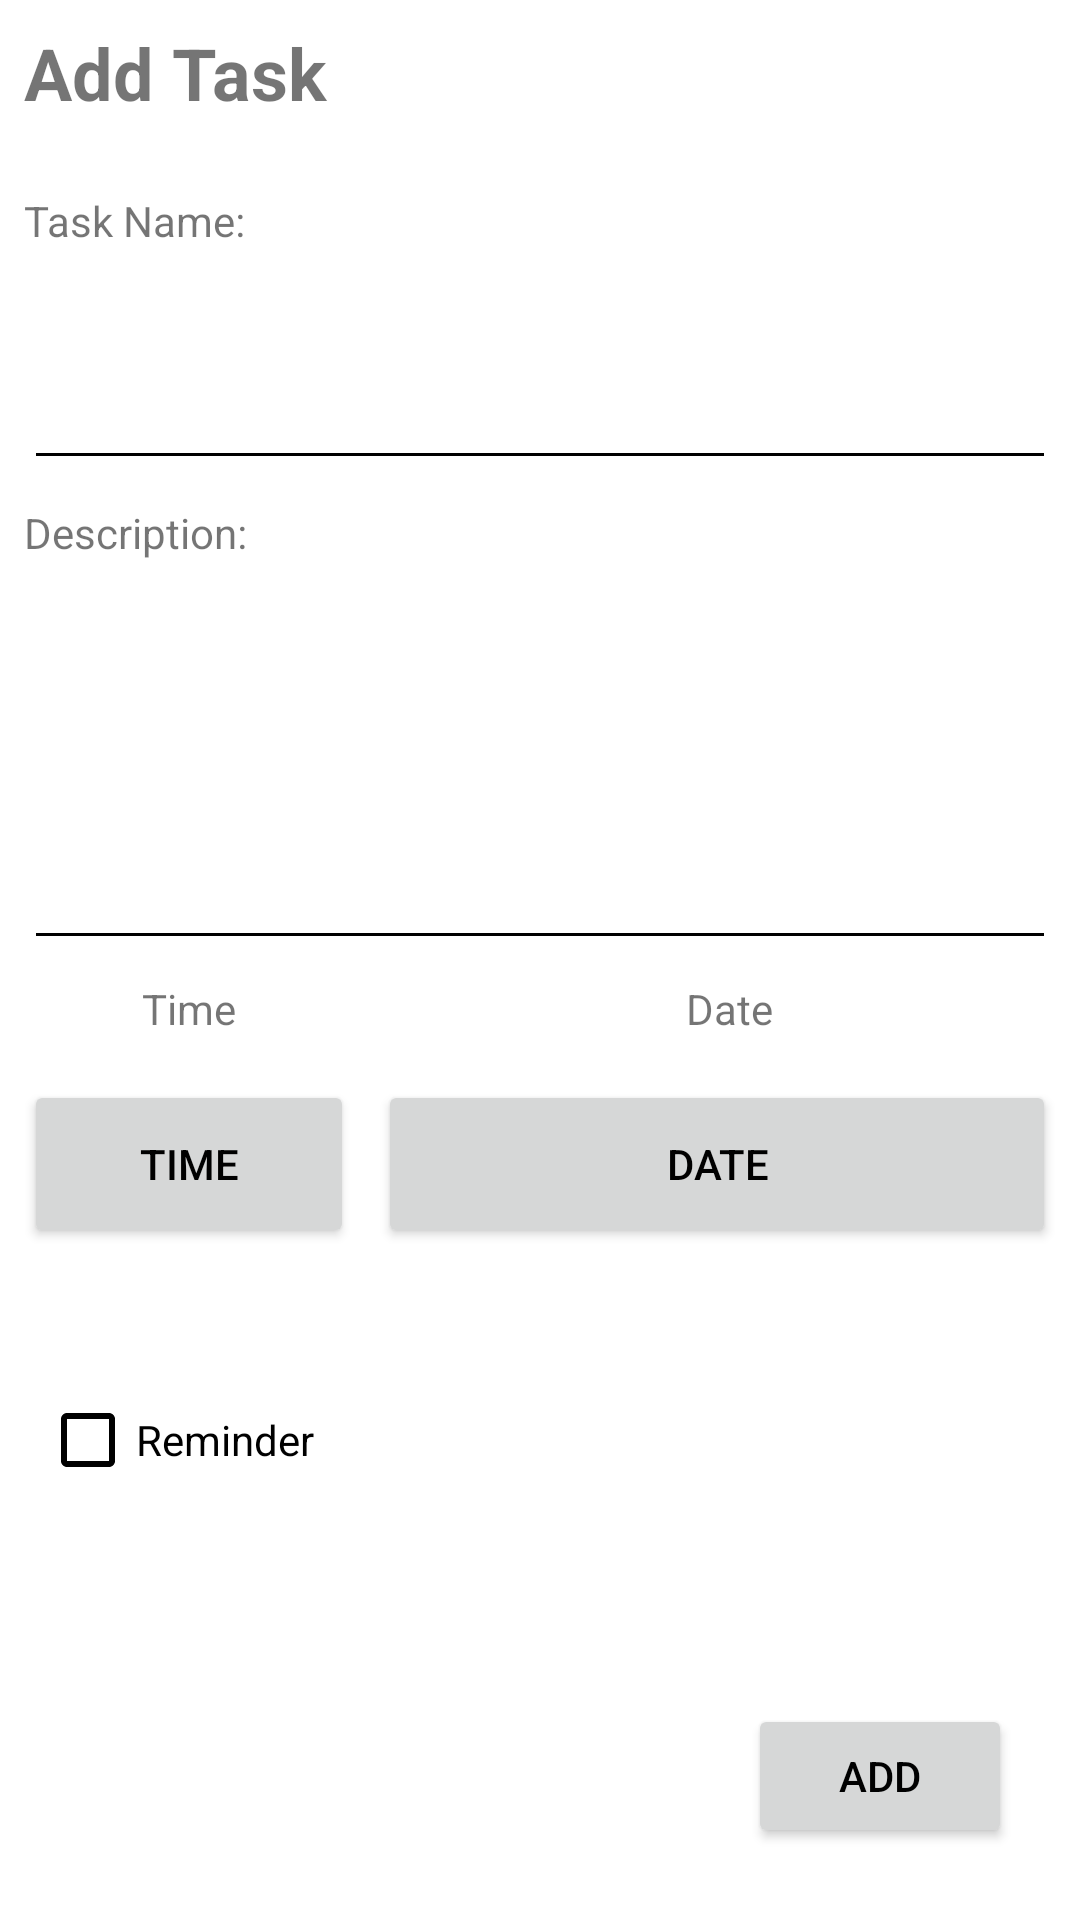

Layout XML and referenced resources for this Android screen:
<!-- AndroidManifest.xml: application theme AppTheme -->
<!-- res/layout/test_user_addtask_layout.xml -->
<?xml version="1.0" encoding="utf-8"?>
<androidx.constraintlayout.widget.ConstraintLayout
    xmlns:android="http://schemas.android.com/apk/res/android"
    xmlns:app="http://schemas.android.com/apk/res-auto"
    xmlns:tools="http://schemas.android.com/tools"
    android:layout_width="match_parent"
    android:layout_height="match_parent"
    tools:context=".Activities.AddTaskActivity">

    <CheckBox
        android:id="@+id/reminderCheckbox"
        android:layout_width="wrap_content"
        android:layout_height="wrap_content"
        android:layout_marginStart="8dp"
        android:layout_marginTop="8dp"
        android:layout_marginEnd="8dp"
        android:layout_marginBottom="8dp"
        android:text="@string/reminder"
        app:layout_constraintBottom_toTopOf="@+id/guideline"
        app:layout_constraintEnd_toStartOf="@+id/V_HeadGuideline"
        app:layout_constraintHorizontal_bias="0.285"
        app:layout_constraintStart_toStartOf="parent"
        app:layout_constraintTop_toTopOf="@+id/H_DateTimeFoot" />

    <Button
        android:id="@+id/addTaskButton"
        android:layout_width="wrap_content"
        android:layout_height="wrap_content"
        android:layout_marginStart="8dp"
        android:layout_marginTop="8dp"
        android:layout_marginEnd="8dp"
        android:layout_marginBottom="8dp"
        android:text="@string/add"
        app:layout_constraintBottom_toBottomOf="parent"
        app:layout_constraintEnd_toEndOf="parent"
        app:layout_constraintStart_toStartOf="@+id/guideline2"
        app:layout_constraintTop_toTopOf="@+id/guideline" />

    <TextView
        android:id="@+id/AddTaskHeader"
        android:layout_width="0dp"
        android:layout_height="0dp"
        android:layout_marginStart="8dp"
        android:layout_marginTop="8dp"
        android:layout_marginEnd="8dp"
        android:layout_marginBottom="8dp"
        android:text="@string/add_task"
        android:textSize="24sp"
        android:textStyle="bold"
        app:layout_constraintBottom_toTopOf="@+id/H_HeadGuideline"
        app:layout_constraintEnd_toStartOf="@+id/V_HeadGuideline"
        app:layout_constraintStart_toStartOf="parent"
        app:layout_constraintTop_toTopOf="parent" />

    <EditText
        android:id="@+id/enterTaskName"
        android:layout_width="0dp"
        android:layout_height="0dp"
        android:layout_marginStart="8dp"
        android:layout_marginTop="8dp"
        android:layout_marginEnd="8dp"
        android:ems="10"
        android:inputType="textPersonName|textCapWords"
        android:singleLine="true"
        app:layout_constraintBottom_toTopOf="@+id/H_TaskNameFoot"
        app:layout_constraintEnd_toEndOf="parent"
        app:layout_constraintStart_toStartOf="parent"
        app:layout_constraintTop_toTopOf="@+id/H_TaskNameHead" />

    <androidx.constraintlayout.widget.Guideline
        android:id="@+id/H_HeadGuideline"
        android:layout_width="wrap_content"
        android:layout_height="wrap_content"
        android:orientation="horizontal"
        app:layout_constraintGuide_percent="0.1" />

    <androidx.constraintlayout.widget.Guideline
        android:id="@+id/V_HeadGuideline"
        android:layout_width="wrap_content"
        android:layout_height="wrap_content"
        android:orientation="vertical"
        app:layout_constraintGuide_percent=".35" />

    <TextView
        android:id="@+id/TaskNameHeader"
        android:layout_width="0dp"
        android:layout_height="0dp"
        android:layout_marginStart="8dp"
        android:layout_marginEnd="8dp"
        android:text="@string/task_name"
        app:layout_constraintBottom_toTopOf="@+id/H_TaskNameHead"
        app:layout_constraintEnd_toStartOf="@+id/V_HeadGuideline"
        app:layout_constraintStart_toStartOf="parent"
        app:layout_constraintTop_toTopOf="@+id/H_HeadGuideline" />

    <TextView
        android:id="@+id/DateTextView"
        android:layout_width="wrap_content"
        android:layout_height="wrap_content"
        android:layout_marginStart="8dp"
        android:layout_marginEnd="8dp"
        android:text="@string/date"
        app:layout_constraintBottom_toTopOf="@+id/H_DateTimeHead"
        app:layout_constraintEnd_toEndOf="parent"
        app:layout_constraintStart_toStartOf="@+id/V_HeadGuideline"
        app:layout_constraintTop_toTopOf="@+id/H_DescriptionFoot" />

    <TextView
        android:id="@+id/TimeTextView"
        android:layout_width="wrap_content"
        android:layout_height="wrap_content"
        android:layout_marginStart="8dp"
        android:layout_marginEnd="8dp"
        android:text="@string/time"
        app:layout_constraintBottom_toTopOf="@+id/H_DateTimeHead"
        app:layout_constraintEnd_toStartOf="@+id/V_HeadGuideline"
        app:layout_constraintStart_toStartOf="parent"
        app:layout_constraintTop_toTopOf="@+id/H_DescriptionFoot" />

    <EditText
        android:id="@+id/enterDescription"
        android:layout_width="0dp"
        android:layout_height="0dp"
        android:layout_marginStart="8dp"
        android:layout_marginEnd="8dp"
        android:ems="10"
        android:inputType="textMultiLine|textCapSentences|textAutoCorrect"
        android:scrollHorizontally="false"
        android:singleLine="false"
        android:textAlignment="textStart"
        app:layout_constraintBottom_toTopOf="@+id/H_DescriptionFoot"
        app:layout_constraintEnd_toEndOf="parent"
        app:layout_constraintStart_toStartOf="parent"
        app:layout_constraintTop_toTopOf="@+id/H_DescriptionHead" />

    <TextView
        android:id="@+id/DescriptionTextView"
        android:layout_width="0dp"
        android:layout_height="0dp"
        android:layout_marginStart="8dp"
        android:layout_marginTop="8dp"
        android:layout_marginEnd="8dp"
        android:text="@string/description"
        app:layout_constraintBottom_toTopOf="@+id/H_DescriptionHead"
        app:layout_constraintEnd_toStartOf="@+id/V_HeadGuideline"
        app:layout_constraintStart_toStartOf="parent"
        app:layout_constraintTop_toTopOf="@+id/H_TaskNameFoot" />

    <androidx.constraintlayout.widget.Guideline
        android:id="@+id/H_TaskNameHead"
        android:layout_width="wrap_content"
        android:layout_height="wrap_content"
        android:orientation="horizontal"
        app:layout_constraintGuide_percent="0.15" />

    <androidx.constraintlayout.widget.Guideline
        android:id="@+id/H_TaskNameFoot"
        android:layout_width="wrap_content"
        android:layout_height="wrap_content"
        android:orientation="horizontal"
        app:layout_constraintGuide_percent=".25" />

    <androidx.constraintlayout.widget.Guideline
        android:id="@+id/H_DescriptionHead"
        android:layout_width="wrap_content"
        android:layout_height="wrap_content"
        android:orientation="horizontal"
        app:layout_constraintGuide_percent="0.3" />

    <androidx.constraintlayout.widget.Guideline
        android:id="@+id/H_DescriptionFoot"
        android:layout_width="wrap_content"
        android:layout_height="wrap_content"
        android:orientation="horizontal"
        app:layout_constraintGuide_percent=".5" />

    <androidx.constraintlayout.widget.Guideline
        android:id="@+id/H_DateTimeHead"
        android:layout_width="wrap_content"
        android:layout_height="wrap_content"
        android:orientation="horizontal"
        app:layout_constraintGuide_percent=".55" />

    <androidx.constraintlayout.widget.Guideline
        android:id="@+id/H_DateTimeFoot"
        android:layout_width="wrap_content"
        android:layout_height="wrap_content"
        android:orientation="horizontal"
        app:layout_constraintGuide_percent=".65" />

    <Button
        android:id="@+id/timeButton"
        android:layout_width="0dp"
        android:layout_height="0dp"
        android:layout_marginStart="8dp"
        android:layout_marginTop="8dp"
        android:layout_marginEnd="8dp"
        android:text="@string/time"
        app:layout_constraintBottom_toTopOf="@+id/H_DateTimeFoot"
        app:layout_constraintEnd_toStartOf="@+id/V_HeadGuideline"
        app:layout_constraintStart_toStartOf="parent"
        app:layout_constraintTop_toTopOf="@+id/H_DateTimeHead" />

    <Button
        android:id="@+id/dateButton"
        android:layout_width="0dp"
        android:layout_height="0dp"
        android:layout_marginTop="8dp"
        android:layout_marginEnd="8dp"
        android:text="@string/date"
        app:layout_constraintBottom_toTopOf="@+id/H_DateTimeFoot"
        app:layout_constraintEnd_toEndOf="parent"
        app:layout_constraintHorizontal_bias="1.0"
        app:layout_constraintStart_toStartOf="@+id/V_HeadGuideline"
        app:layout_constraintTop_toTopOf="@+id/H_DateTimeHead"
        app:layout_constraintVertical_bias="0.0" />

    <androidx.constraintlayout.widget.Guideline
        android:id="@+id/guideline"
        android:layout_width="wrap_content"
        android:layout_height="wrap_content"
        android:orientation="horizontal"
        app:layout_constraintGuide_percent=".85" />

    <androidx.constraintlayout.widget.Guideline
        android:id="@+id/guideline2"
        android:layout_width="wrap_content"
        android:layout_height="wrap_content"
        android:orientation="vertical"
        app:layout_constraintGuide_percent="0.63" />

</androidx.constraintlayout.widget.ConstraintLayout>
<!-- resources referenced by this layout -->
<resources>
  <string name="add">Add</string>
  <string name="add_task">Add Task</string>
  <string name="date">Date</string>
  <string name="description">Description:</string>
  <string name="reminder">Reminder</string>
  <string name="task_name">Task Name:</string>
  <string name="time">Time</string>
  <style name="AppTheme" parent="Theme.AppCompat.Light.DarkActionBar">
          
          <item name="colorPrimary">@color/colorPrimary</item>
          <item name="colorPrimaryDark">@color/colorPrimaryDark</item>
          <item name="colorAccent">@color/colorAccent</item>
          <item name="android:statusBarColor">@android:color/black</item>
          <item name="android:navigationBarColor">@color/cardview_light_background</item>
          <item name="android:textColorPrimary">@android:color/black</item>
          <item name="android:textColorPrimaryInverse">@android:color/black</item>
          <item name="android:textColorSecondary">@android:color/black</item>
          <item name="android:textColorSecondaryInverse">@android:color/black</item>
          <item name="android:windowBackground">@android:color/white</item>
          <item name="android:colorForeground">@android:color/white</item>
      </style>
  <color name="colorPrimary">#bd0702</color>
  <color name="colorPrimaryDark">#ffffff</color>
  <color name="colorAccent">#d50000</color>
</resources>
